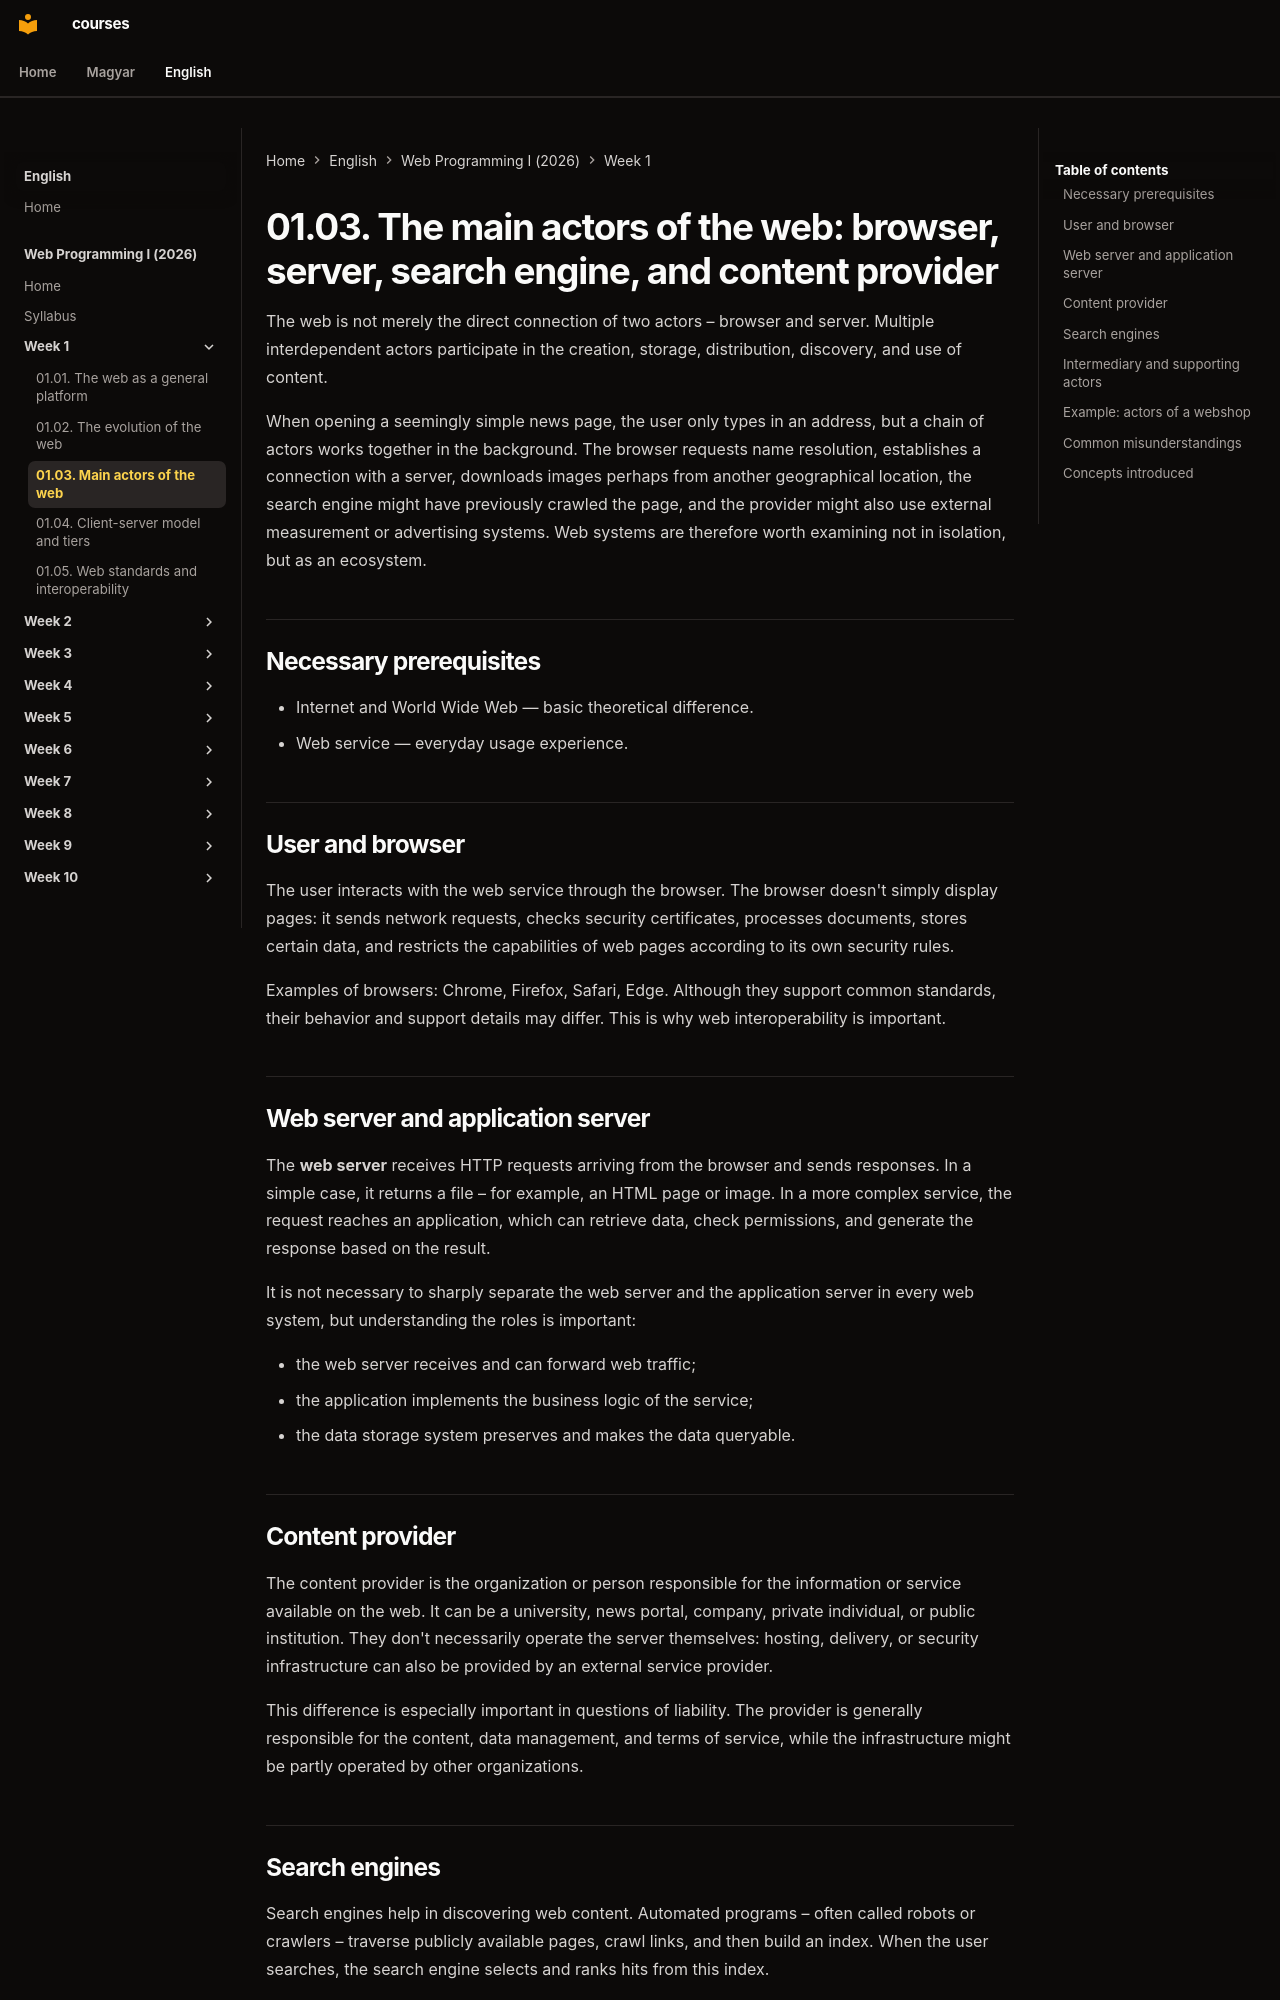

repository: laborci/courses · page: web-programming-1/en/01-03-web-actors/index.html · generator: mkdocs

# 01.03. The main actors of the web: browser, server, search engine, and content provider

The web is not merely the direct connection of two actors – browser and server. Multiple interdependent actors participate in the creation, storage, distribution, discovery, and use of content.

When opening a seemingly simple news page, the user only types in an address, but a chain of actors works together in the background. The browser requests name resolution, establishes a connection with a server, downloads images perhaps from another geographical location, the search engine might have previously crawled the page, and the provider might also use external measurement or advertising systems. Web systems are therefore worth examining not in isolation, but as an ecosystem.


## Necessary prerequisites

- Internet and World Wide Web — basic theoretical difference.
- Web service — everyday usage experience.
## User and browser

The user interacts with the web service through the browser. The browser doesn't simply display pages: it sends network requests, checks security certificates, processes documents, stores certain data, and restricts the capabilities of web pages according to its own security rules.

Examples of browsers: Chrome, Firefox, Safari, Edge. Although they support common standards, their behavior and support details may differ. This is why web interoperability is important.

## Web server and application server

The **web server** receives HTTP requests arriving from the browser and sends responses. In a simple case, it returns a file – for example, an HTML page or image. In a more complex service, the request reaches an application, which can retrieve data, check permissions, and generate the response based on the result.

It is not necessary to sharply separate the web server and the application server in every web system, but understanding the roles is important:

- the web server receives and can forward web traffic;
- the application implements the business logic of the service;
- the data storage system preserves and makes the data queryable.

## Content provider

The content provider is the organization or person responsible for the information or service available on the web. It can be a university, news portal, company, private individual, or public institution. They don't necessarily operate the server themselves: hosting, delivery, or security infrastructure can also be provided by an external service provider.

This difference is especially important in questions of liability. The provider is generally responsible for the content, data management, and terms of service, while the infrastructure might be partly operated by other organizations.
